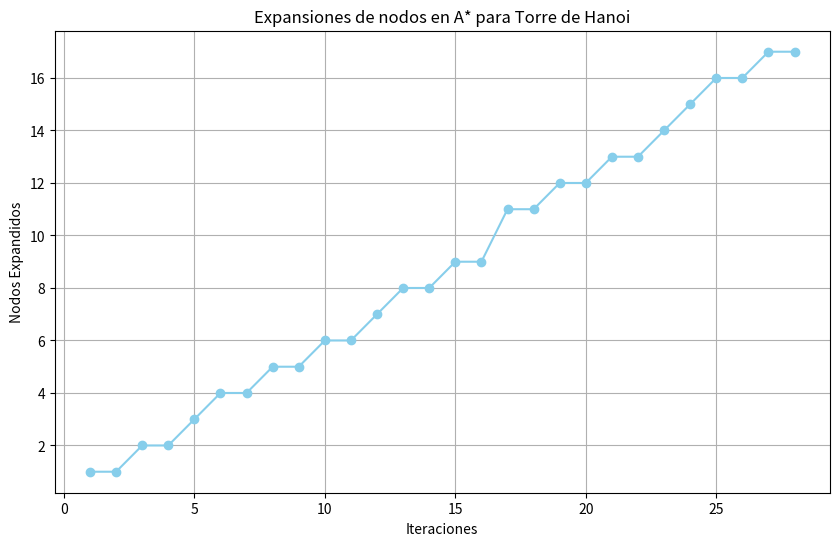

Reproduce this figure in Python.
# [redacted]
import heapq
import matplotlib.pyplot as plt

# Algoritmo A* para Torre de Hanoi
def hanoi_a_star(n):
    start = (tuple(range(n, 0, -1)), (), ())
    goal = ((), (), tuple(range(n, 0, -1)))

    frontier = []
    heapq.heappush(frontier, (heuristic(start, n), 0, start, []))

    visited = set()
    expansion_steps = []

    while frontier:
        estimated_total_cost, cost_so_far, current, path = heapq.heappop(frontier)

        if current == goal:
            return path + [current], expansion_steps

        if current in visited:
            continue

        visited.add(current)

        for next_state, move in neighbors(current):
            if next_state not in visited:
                new_cost = cost_so_far + 1
                estimated_cost = new_cost + heuristic(next_state, n)
                heapq.heappush(frontier, (estimated_cost, new_cost, next_state, path + [current]))
                expansion_steps.append(len(visited))

    return None, None

def heuristic(state, n):
    return n - len(state[2])

def neighbors(state):
    result = []
    for i in range(3):
        if not state[i]:
            continue
        disk = state[i][-1]
        for j in range(3):
            if i == j:
                continue
            if not state[j] or state[j][-1] > disk:
                new_state = list(map(list, state))
                new_state[i] = new_state[i][:-1]
                new_state[j] = new_state[j] + [disk]
                result.append((tuple(map(tuple, new_state)), (i, j)))
    return result

def graficar_expansiones(expansiones):
    plt.figure(figsize=(10,6))
    plt.plot(range(1, len(expansiones)+1), expansiones, marker='o', color='skyblue')
    plt.title("Expansiones de nodos en A* para Torre de Hanoi")
    plt.xlabel("Iteraciones")
    plt.ylabel("Nodos Expandidos")
    plt.grid(True)
    plt.show()

if __name__ == "__main__":
    n_discos = 3  # Puedes probar con 3 o 4 discos
    solucion, expansiones = hanoi_a_star(n_discos)

    if solucion:
        print(f"\nSolución encontrada en {len(solucion) - 1} movimientos!")
        graficar_expansiones(expansiones)
    else:
        print("No se encontró solución.")

